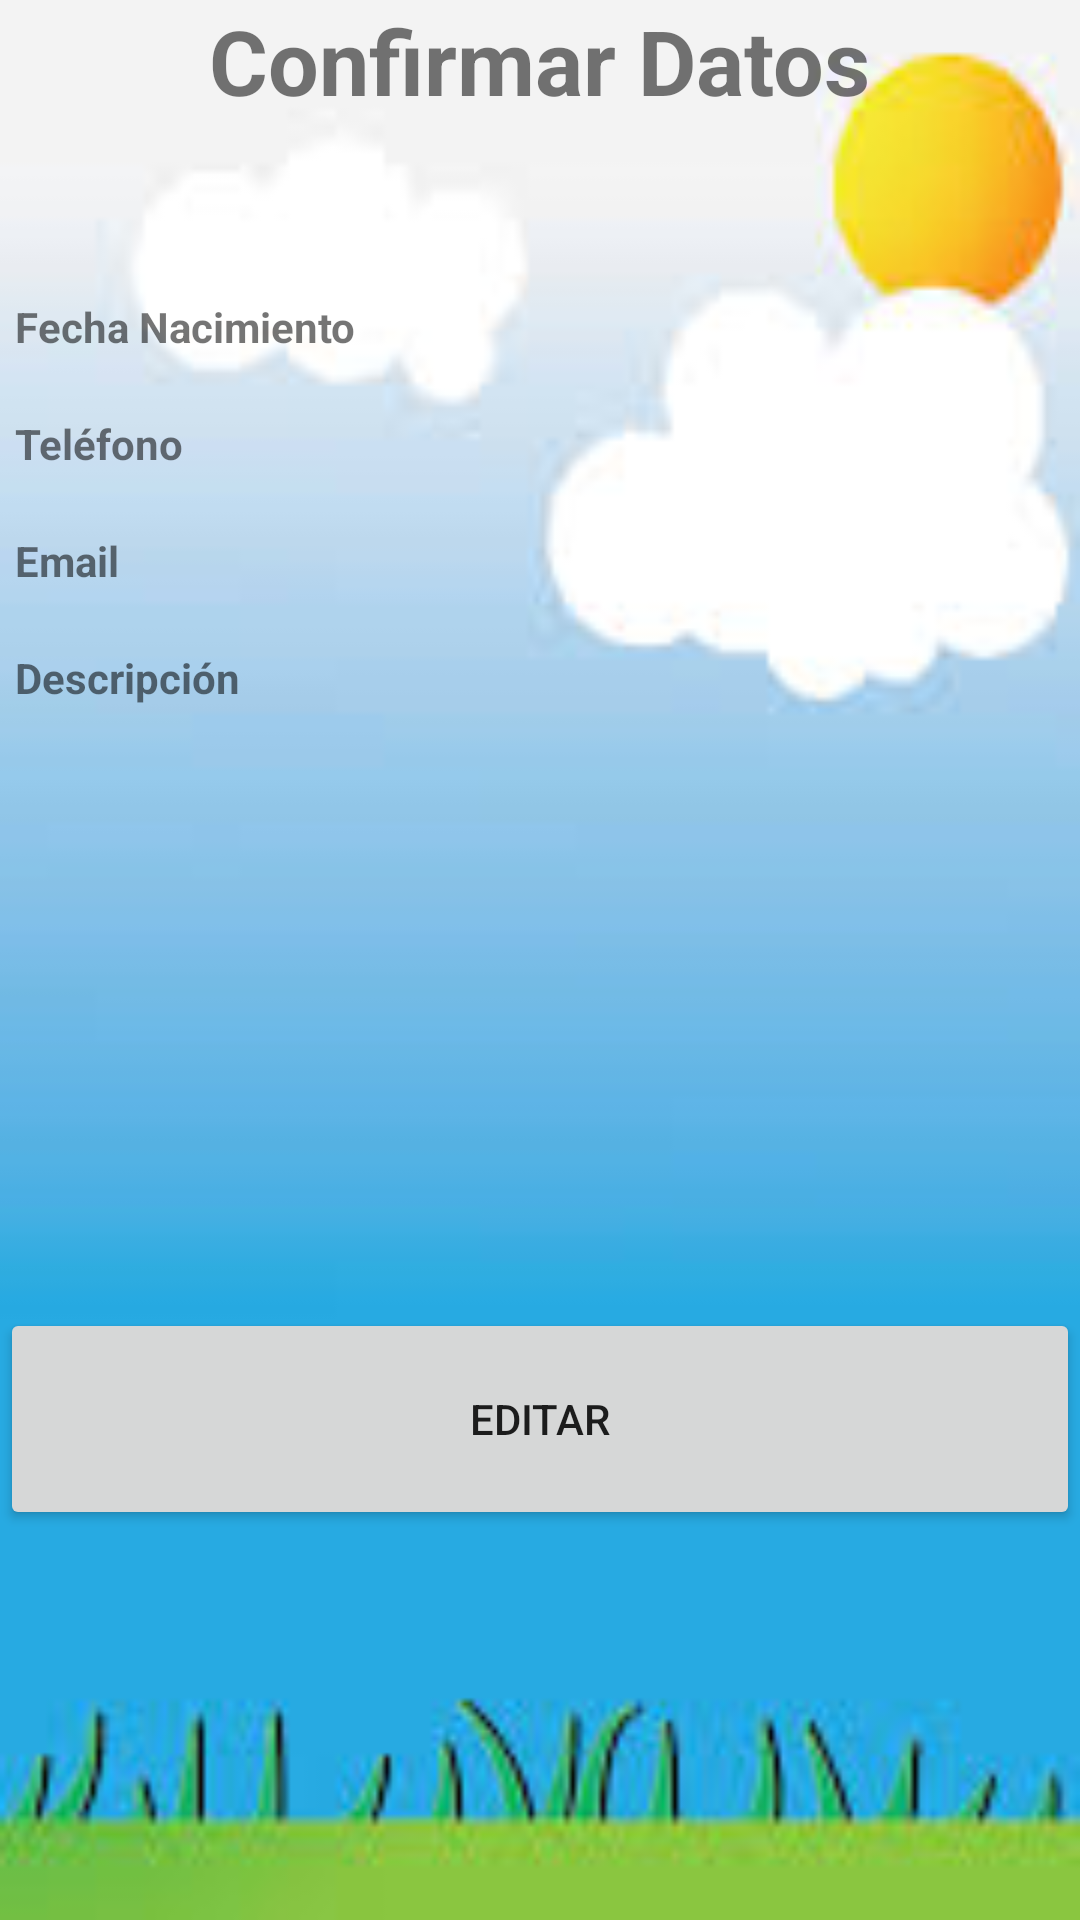

Layout XML and referenced resources for this Android screen:
<!-- AndroidManifest.xml: application theme AppTheme -->
<!-- res/layout/activity_confirmacion.xml -->
<?xml version="1.0" encoding="utf-8"?>
<LinearLayout xmlns:android="http://schemas.android.com/apk/res/android"
    xmlns:tools="http://schemas.android.com/tools"
    android:layout_width="match_parent"
    android:layout_height="match_parent"
    android:orientation="vertical"
    android:background="@drawable/fondo_directorio"
    tools:context=".actividades.Confirmacion">

    <LinearLayout
        android:id="@+id/vlPrincipal"
        android:layout_width="match_parent"
        android:layout_height="436dp"
        android:layout_gravity="center_horizontal"
        android:orientation="vertical">

        <TextView
            android:id="@+id/tvConfirmarDatos"
            android:layout_width="wrap_content"
            android:layout_height="wrap_content"
            android:layout_gravity="center"
            android:text="@string/titulo_confirmacion"
            android:textSize="@dimen/text_tittle_size"
            android:textStyle="bold"
            />

        <LinearLayout
            android:id="@+id/hlNombrecompleto"
            android:layout_width="350dp"
            android:layout_height="wrap_content"
            android:layout_gravity="center"
            android:layout_marginTop="@dimen/top"
            android:orientation="horizontal">

            <TextView
                android:id="@+id/tvConf_valor_nombre"
                android:layout_width="wrap_content"
                android:layout_height="wrap_content"
                android:layout_gravity="right"
                android:text=""
                android:textStyle="bold"
                />
        </LinearLayout>

        <LinearLayout
            android:id="@+id/hlFechaNacimiento"
            android:layout_width="350dp"
            android:layout_height="wrap_content"
            android:layout_gravity="center"
            android:layout_marginTop="@dimen/top"
            android:orientation="horizontal">

            <TextView
                android:id="@+id/tvConf_fecha"
                android:layout_width="wrap_content"
                android:layout_height="wrap_content"
                android:layout_gravity="left"
                android:text="@string/tv_fecha_nacimiento"
                android:textStyle="bold"
                />

            <TextView
                android:id="@+id/tvConf_valor_fecha"
                android:layout_width="wrap_content"
                android:layout_height="wrap_content"
                android:layout_gravity="right"
                android:textStyle="bold"
                android:layout_marginLeft="10dp"
                />
        </LinearLayout>

        <LinearLayout
            android:id="@+id/hlTelefono"
            android:layout_width="350dp"
            android:layout_height="wrap_content"
            android:layout_gravity="center"
            android:layout_marginTop="@dimen/top"
            android:orientation="horizontal">

            <TextView
                android:id="@+id/tvConf_telefono"
                android:layout_width="wrap_content"
                android:layout_height="wrap_content"
                android:layout_gravity="left"
                android:text="@string/form_phone"
                android:textStyle="bold"
                />

            <TextView
                android:id="@+id/tvConf_valor_telefono"
                android:layout_width="wrap_content"
                android:layout_height="wrap_content"
                android:layout_gravity="right"
                android:textStyle="bold"
                android:layout_marginLeft="69dp"
                />
        </LinearLayout>

        <LinearLayout
            android:id="@+id/hlEmail"
            android:layout_width="350dp"
            android:layout_height="wrap_content"
            android:layout_gravity="center"
            android:layout_marginTop="@dimen/top"
            android:orientation="horizontal">

            <TextView
                android:id="@+id/tvConf_email"
                android:layout_width="wrap_content"
                android:layout_height="wrap_content"
                android:layout_gravity="left"
                android:text="@string/form_email"
                android:textStyle="bold"
                />

            <TextView
                android:id="@+id/tvConf_valor_email"
                android:layout_width="wrap_content"
                android:layout_height="wrap_content"
                android:layout_gravity="right"
                android:textStyle="bold"
                android:layout_marginLeft="90dp"
                />
        </LinearLayout>

        <LinearLayout
            android:id="@+id/hlDescripcion"
            android:layout_width="350dp"
            android:layout_height="wrap_content"
            android:layout_gravity="center"
            android:layout_marginTop="@dimen/top"
            android:orientation="horizontal">

            <TextView
                android:id="@+id/tvConf_descripcion"
                android:layout_width="wrap_content"
                android:layout_height="wrap_content"
                android:layout_gravity="left"
                android:text="@string/description"
                android:textStyle="bold"
                />

            <TextView
                android:id="@+id/tvConf_valor_descripcion"
                android:layout_width="wrap_content"
                android:layout_height="wrap_content"
                android:layout_gravity="right"
                android:textStyle="bold"
                android:layout_marginLeft="50dp"
                />
        </LinearLayout>

    </LinearLayout>

    <LinearLayout
        android:id="@+id/vlSecundario"
        android:layout_width="match_parent"
        android:layout_height="wrap_content"
        android:layout_gravity="center_horizontal"
        android:orientation="vertical">

        <Button
            android:id="@+id/btnConf"
            android:layout_width="match_parent"
            android:layout_height="74dp"
            android:text="@string/btn_editar"
            />

    </LinearLayout>

</LinearLayout>
<!-- resources referenced by this layout -->
<resources>
  <dimen name="text_tittle_size">30sp</dimen>
  <dimen name="top">20dp</dimen>
  <!-- drawable fondo_directorio: jpg bitmap (drawable, 4645 bytes) -->
  <string name="btn_editar">Editar</string>
  <string name="description">Descripción</string>
  <string name="form_email">Email</string>
  <string name="form_phone">Teléfono</string>
  <string name="titulo_confirmacion">Confirmar Datos</string>
  <string name="tv_fecha_nacimiento">Fecha Nacimiento</string>
  <style name="AppTheme" parent="Theme.AppCompat.Light.DarkActionBar">
          
          <item name="colorPrimary">@color/colorPrimary</item>
          <item name="colorPrimaryDark">@color/colorPrimaryDark</item>
          <item name="colorAccent">@color/colorAccent</item>
      </style>
  <color name="colorPrimary">#008577</color>
  <color name="colorPrimaryDark">#00574B</color>
  <color name="colorAccent">#D81B60</color>
</resources>
